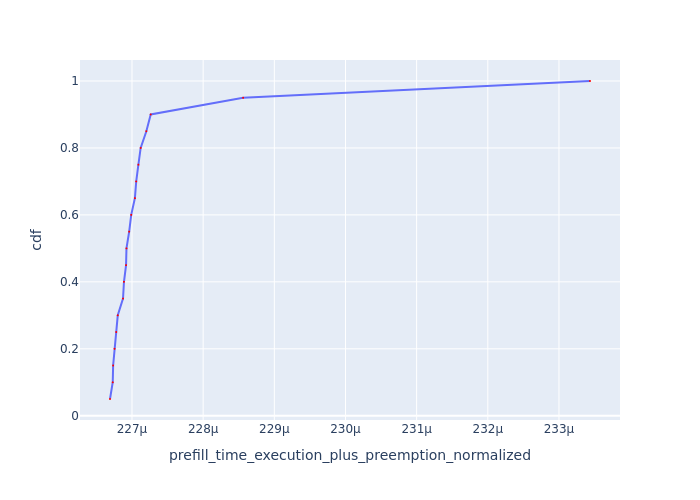

The file beside this chart, header and first rows:
Request Id, prefill_time_execution_plus_preemption_n…, cdf
0_6, 0.0002267, 0.05
0_13, 0.0002267, 0.1
0_15, 0.0002267, 0.15
0_2, 0.0002268, 0.2
0_17, 0.0002268, 0.25
0_4, 0.0002268, 0.3
0_1, 0.0002269, 0.35
0_10, 0.0002269, 0.4
0_8, 0.0002269, 0.45
0_16, 0.0002269, 0.5
0_19, 0.000227, 0.55
0_7, 0.000227, 0.6
0_14, 0.000227, 0.65
0_12, 0.0002271, 0.7
0_5, 0.0002271, 0.75
0_18, 0.0002271, 0.8
0_3, 0.0002272, 0.85
0_9, 0.0002273, 0.9
0_11, 0.0002286, 0.95
0_0, 0.0002334, 1.0
